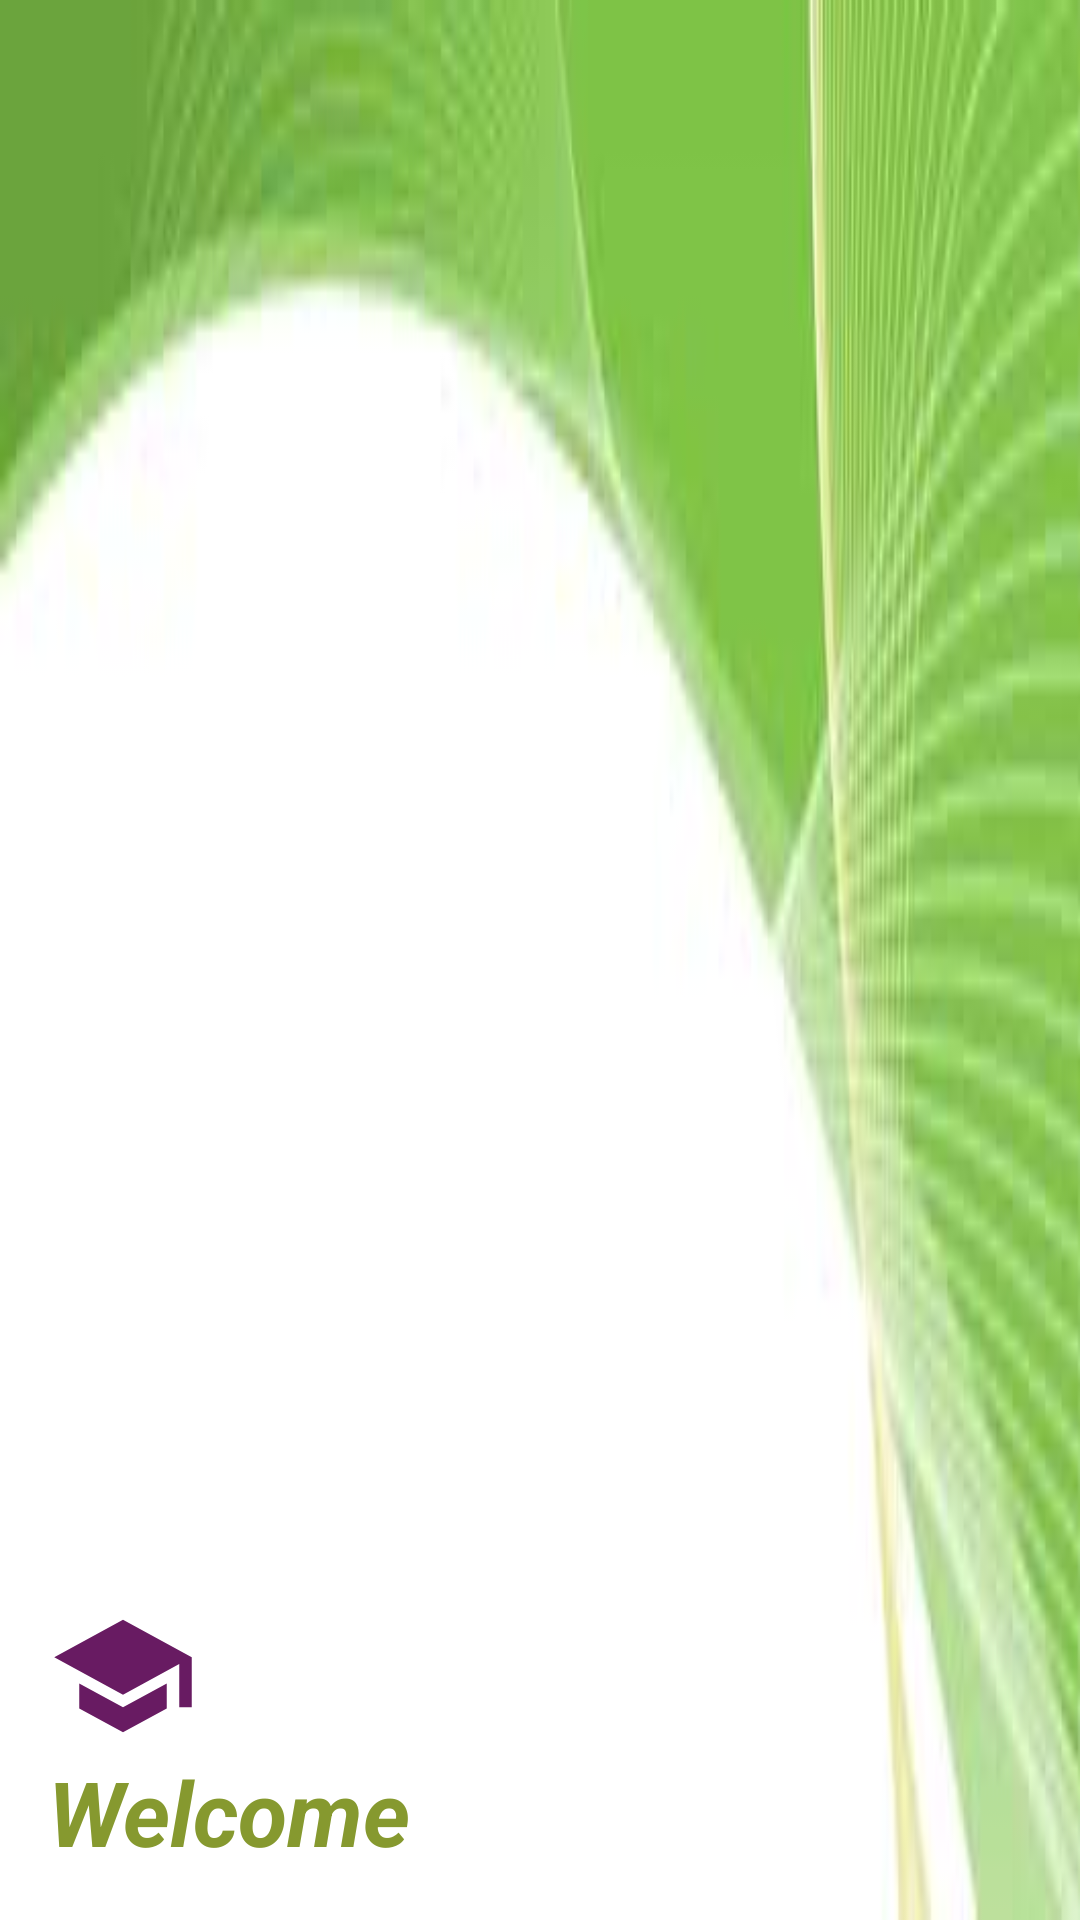

Here is an Android app screen rendered from its layout file. Give the layout XML and the strings, colors and styles it references.
<!-- AndroidManifest.xml: application theme Theme.Map -->
<!-- res/layout/nav_header.xml -->
<?xml version="1.0" encoding="utf-8"?>
<LinearLayout xmlns:android="http://schemas.android.com/apk/res/android"
    android:layout_width="match_parent"
    android:layout_height="176dp"
    android:background="@drawable/header"
    android:gravity="bottom"
    android:orientation="vertical"
    android:padding="16dp"
    android:theme="@style/ThemeOverlay.AppCompat.Dark">
    <ImageView
        android:layout_width="wrap_content"
        android:layout_height="wrap_content"
        android:src="@drawable/school"/>
    <TextView
        android:layout_width="wrap_content"
        android:layout_height="wrap_content"
        android:text="Welcome"
        android:textSize="30dp"
        android:textColor="@color/GREEN"
        android:textStyle="bold|italic"/>

     

</LinearLayout>
<!-- resources referenced by this layout -->
<resources>
  <color name="GREEN">#86992F</color>
  <!-- drawable header: jpeg bitmap (drawable, 3620 bytes) -->
  <!-- drawable school (drawable) -->
  <vector android:height="50dp" android:tint="#681B62"
      android:viewportHeight="24" android:viewportWidth="24"
      android:width="50dp" xmlns:android="http://schemas.android.com/apk/res/android">
      <path android:fillColor="@android:color/white" android:pathData="M5,13.18v4L12,21l7,-3.82v-4L12,17l-7,-3.82zM12,3L1,9l11,6 9,-4.91V17h2V9L12,3z"/>
  </vector>
  <style name="Theme.Map" parent="Base.Theme.Map" />
  <style name="Base.Theme.Map" parent="Theme.Material3.DayNight.NoActionBar">
          <item name="colorPrimary">@color/purple</item>
          <item name="colorOnPrimary">@color/white</item>
          <item name="colorPrimaryVariant">@color/GREEN</item>
      </style>
  <color name="purple">#a992ee</color>
  <color name="white">#FFFFFFFF</color>
</resources>
